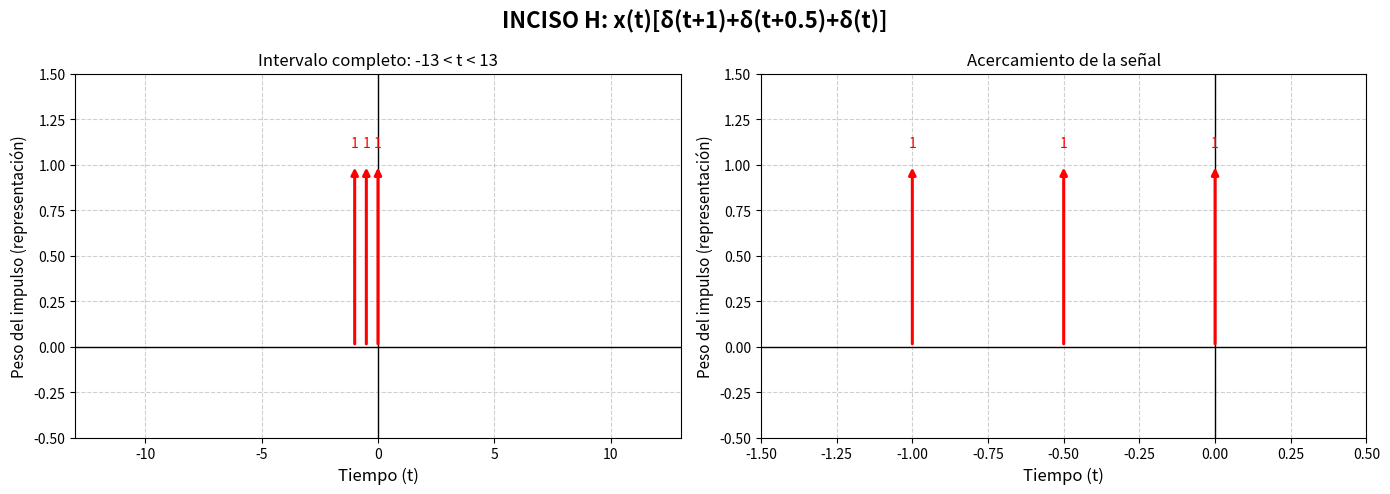

The matplotlib source for this figure:
import matplotlib.pyplot as plt


def dibujar_impulso(ax, posicion, peso, etiqueta=None):
    """Dibuja una flecha para representar un impulso de Dirac.
    La altura visual es proporcional al peso; no es una altura física finita.
    """
    ax.annotate(
        "",
        xy=(posicion, peso),
        xytext=(posicion, 0),
        arrowprops=dict(arrowstyle="-|>", color="red", linewidth=2.2)
    )
    if etiqueta is not None:
        desplazamiento = 0.12 if peso >= 0 else -0.18
        ax.text(posicion, peso + desplazamiento, etiqueta,
                color="red", ha="center", va="center", fontsize=10)

def preparar_impulsos(titulo, impulsos, zoom, ylim=(-0.5, 1.5)):
    fig, ax = plt.subplots(1, 2, figsize=(14, 5))
    fig.suptitle(titulo, fontsize=16, fontweight="bold")

    for g in ax:
        g.set_xlabel("Tiempo (t)", fontsize=12)
        g.set_ylabel("Peso del impulso (representación)", fontsize=11)
        g.grid(True, linestyle="--", alpha=0.6)
        g.axhline(0, color="black", linewidth=1)
        g.axvline(0, color="black", linewidth=1)
        g.set_ylim(*ylim)
        g.tick_params(labelsize=10)

    ax[0].set_title("Intervalo completo: -13 < t < 13")
    ax[0].set_xlim(-13, 13)
    ax[1].set_title("Acercamiento de la señal")
    ax[1].set_xlim(*zoom)

    for posicion, peso, etiqueta in impulsos:
        for g in ax:
            dibujar_impulso(g, posicion, peso, etiqueta)

    plt.tight_layout()
    plt.show()

# h) x(t)[delta(t+1)+delta(t+0.5)+delta(t)]
# Se adopta x(-1)=1 (valor por la derecha en la discontinuidad).
impulsos = [
    (-1.0, 1.0, "1"),
    (-0.5, 1.0, "1"),
    (0.0, 1.0, "1")
]
preparar_impulsos(
    "INCISO H: x(t)[δ(t+1)+δ(t+0.5)+δ(t)]",
    impulsos,
    zoom=(-1.5, 0.5)
)
